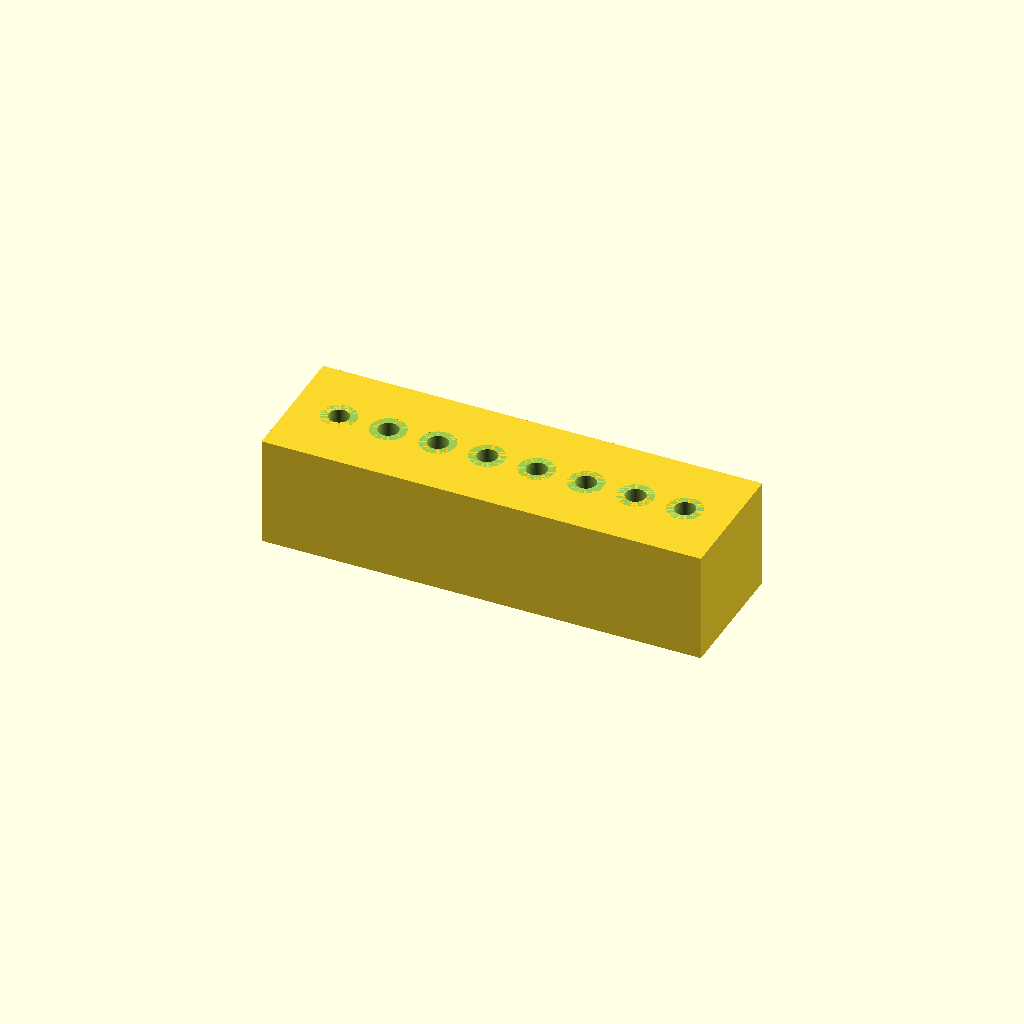
Cell 1: the model at its default parameters.
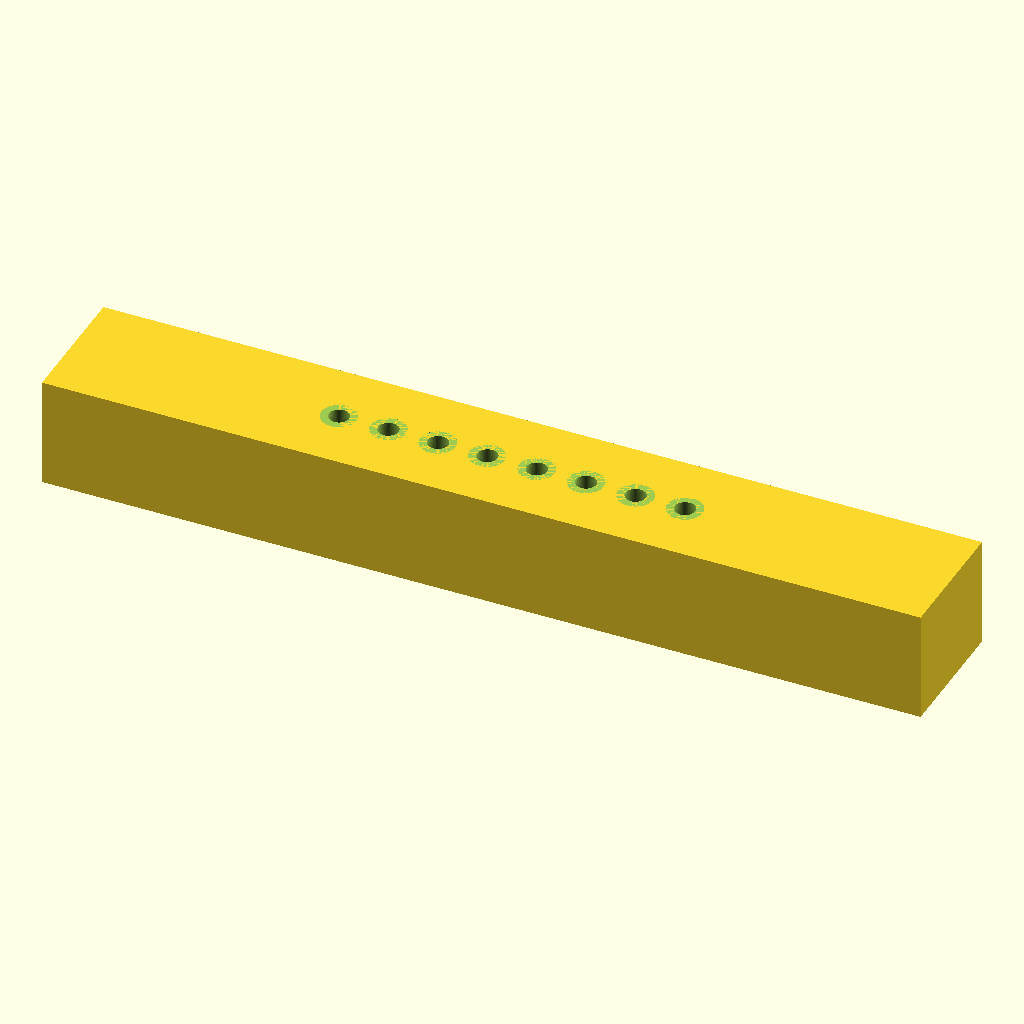
Cell 2: the same model with L = 160.
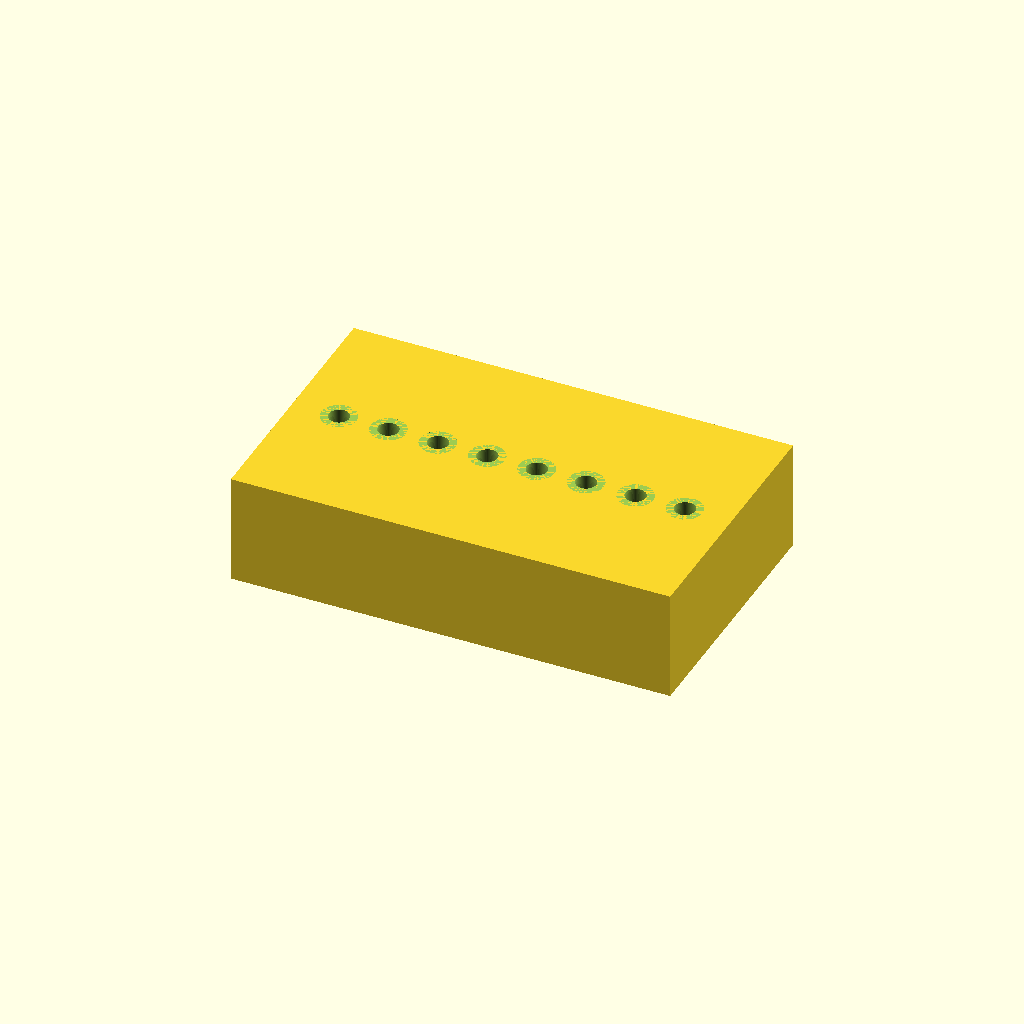
Cell 3: W = 48 (everything else at default).
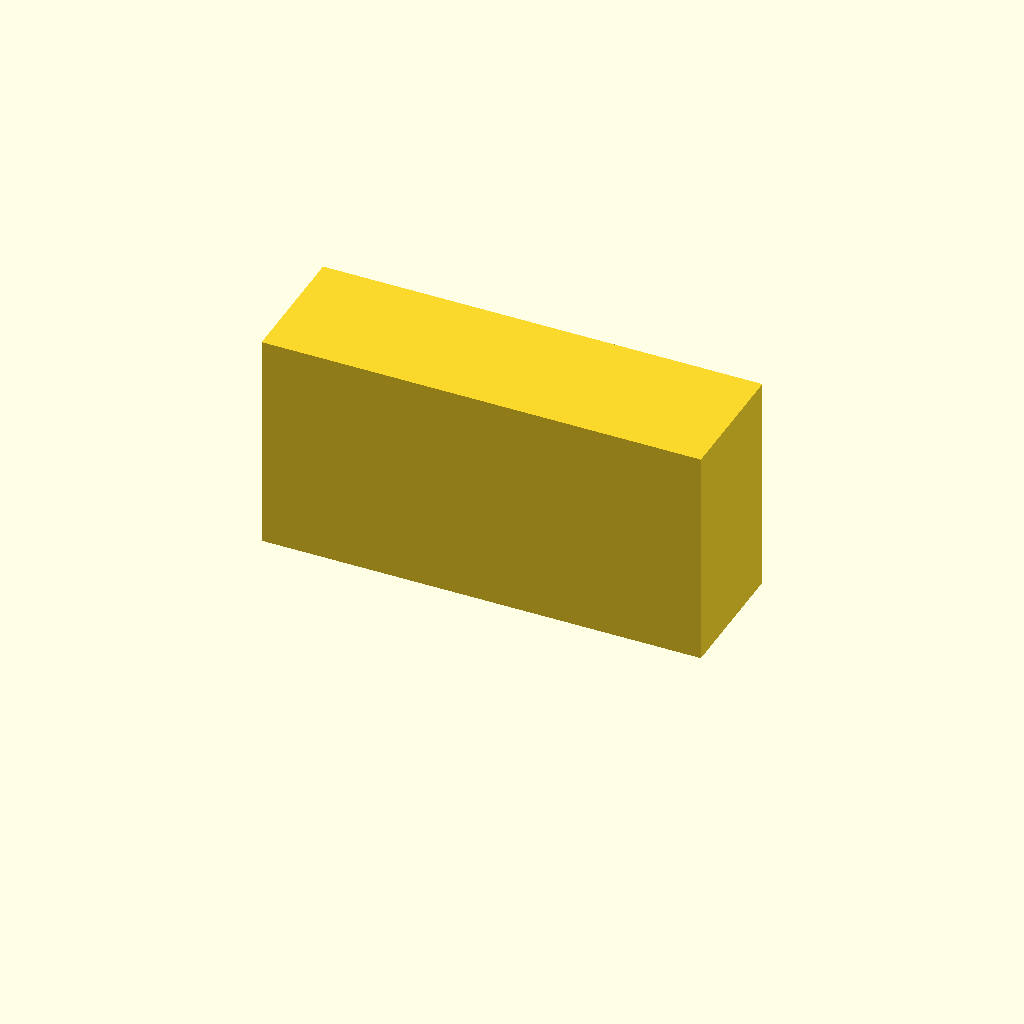
Cell 4: H = 40 (everything else at default).
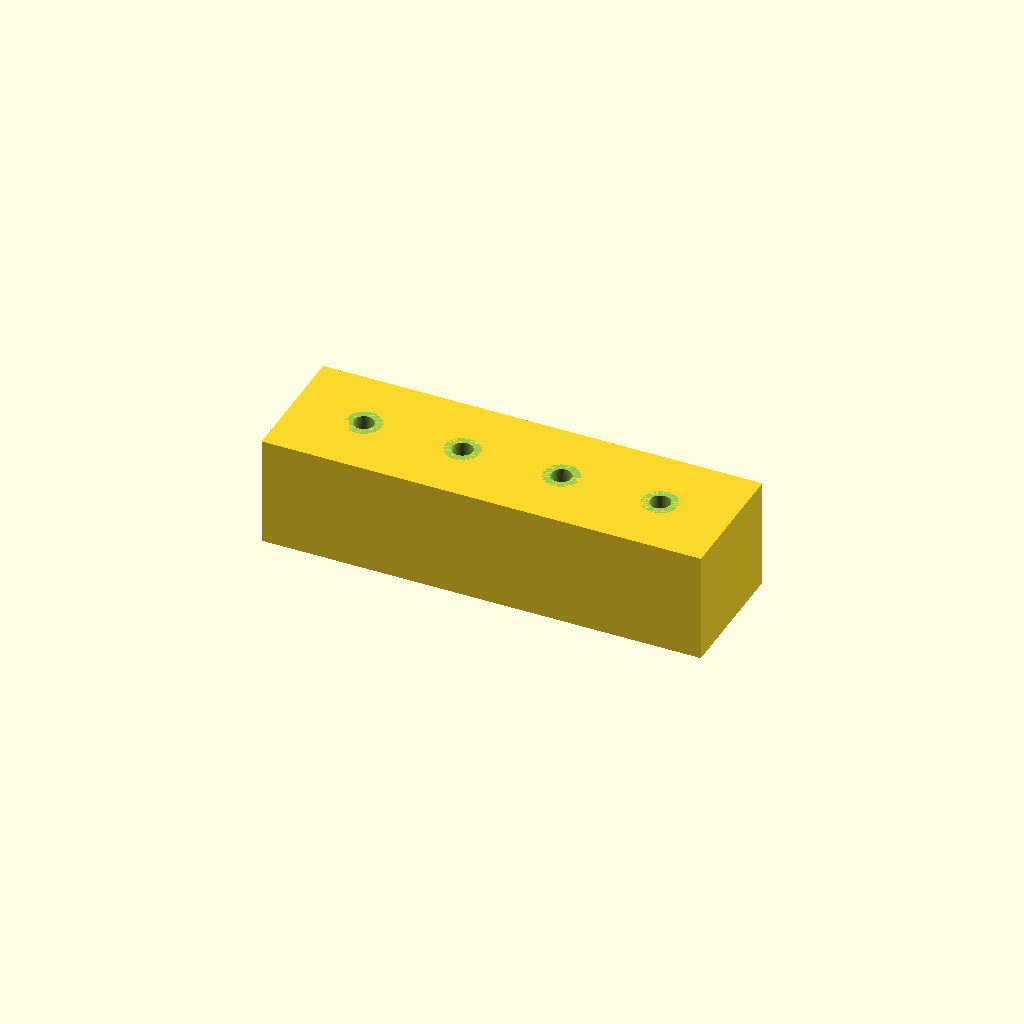
Cell 5: tube_spacing = 18 (everything else at default).
One fixed orthographic camera (rotation 55°, 0°, 25°; colour scheme Cornfield) for every cell.
OpenSCAD source file bench/heldout/harness/bench/results/r4-gemma26b-h4/code/tiiny_google_gemma-4-26B-A4B-it/pcr_strip_magnet_rack_s1_checklist_a0.scad:
// Magnetic Bead Rack for 8-tube strip
// Designed for 0.2 mL PCR tubes with magnet pockets

// --- Dimensions ---
L = 80.0;            // Block length (X)
W = 24.0;            // Block width (Y)
H = 20.0;            // Block height (Z)

tube_count = 8;      // Number of tubes
tube_spacing = 9.0;  // Center-to-center distance of tubes
tube_top_d = 6.4;    // Diameter of tube at top
tube_bot_d = 3.0;    // Diameter of tube at bottom
tube_z_top = 20.0;   // Top face of block
tube_z_mid = 12.0;   // Transition point from cylinder to cone
tube_z_bot = 2.0;    // Bottom of the conical part

mag_len = 60.4;      // Magnet length (X)
mag_wid = 3.3;       // Magnet width (Y)
mag_h   = 10.2;      // Magnet height (Z)
mag_y_offset = 6.0;  // Y offset for magnet centers

$fn = 64;

// --- Geometry Construction ---

// Main Block
difference() {
    // The solid block
    translate([-L/2, -W/2, 0])
        cube([L, W, H]);

    // Tube Seats
    // Centered on Y=0. Spacing is 9mm. 
    // To center the group of 8 tubes:
    // Total span = (7 * 9) = 63mm. 
    // Start X = -63/2 = -31.5
    for (i = [0 : tube_count - 1]) {
        let(x_pos = (i - (tube_count - 1) / 2) * tube_spacing) {
            translate([x_pos, 0, tube_z_top]) {
                // Cylindrical part (from top down to z=12)
                // Note: z=12 in block height is z=8 in local coordinates if top is 20
                // But the prompt says "down to z=12", implying absolute Z.
                // If block is 20mm tall, top is Z=20. 
                // Cylinder from Z=20 down to Z=12.
                cylinder(h = 20 - 12 + 0.1, d = tube_top_d);
                
                // Conical part (from Z=12 down to Z=2)
                // Height of cone = 12 - 2 = 10
                translate([0, 0, - (20 - 12)])
                    cylinder(h = 12 - 2 + 0.1, d1 = tube_top_d, d2 = tube_bot_d);
            }
        }
    }

    // Magnet Pockets
    // Centered at y = -6 and y = 6. Open at bottom (z=0).
    // Pocket is 60.4 x 3.3 x 10.2.
    // Since it's open at the bottom, we subtract from z=0 to z=10.2
    for (sy = [-mag_y_offset, mag_y_offset]) {
        translate([-mag_len/2, sy - mag_wid/2, -0.1])
            cube([mag_len, mag_wid, mag_h + 0.1]);
    }
}
Parameter table extracted from the source (name, type, default, range or options):
L: number, default 80
W: number, default 24
H: number, default 20
tube_count: number, default 8
tube_spacing: number, default 9
tube_top_d: number, default 6.4
tube_bot_d: number, default 3
tube_z_top: number, default 20
tube_z_mid: number, default 12
tube_z_bot: number, default 2
mag_len: number, default 60.4
mag_wid: number, default 3.3
mag_h: number, default 10.2
mag_y_offset: number, default 6
